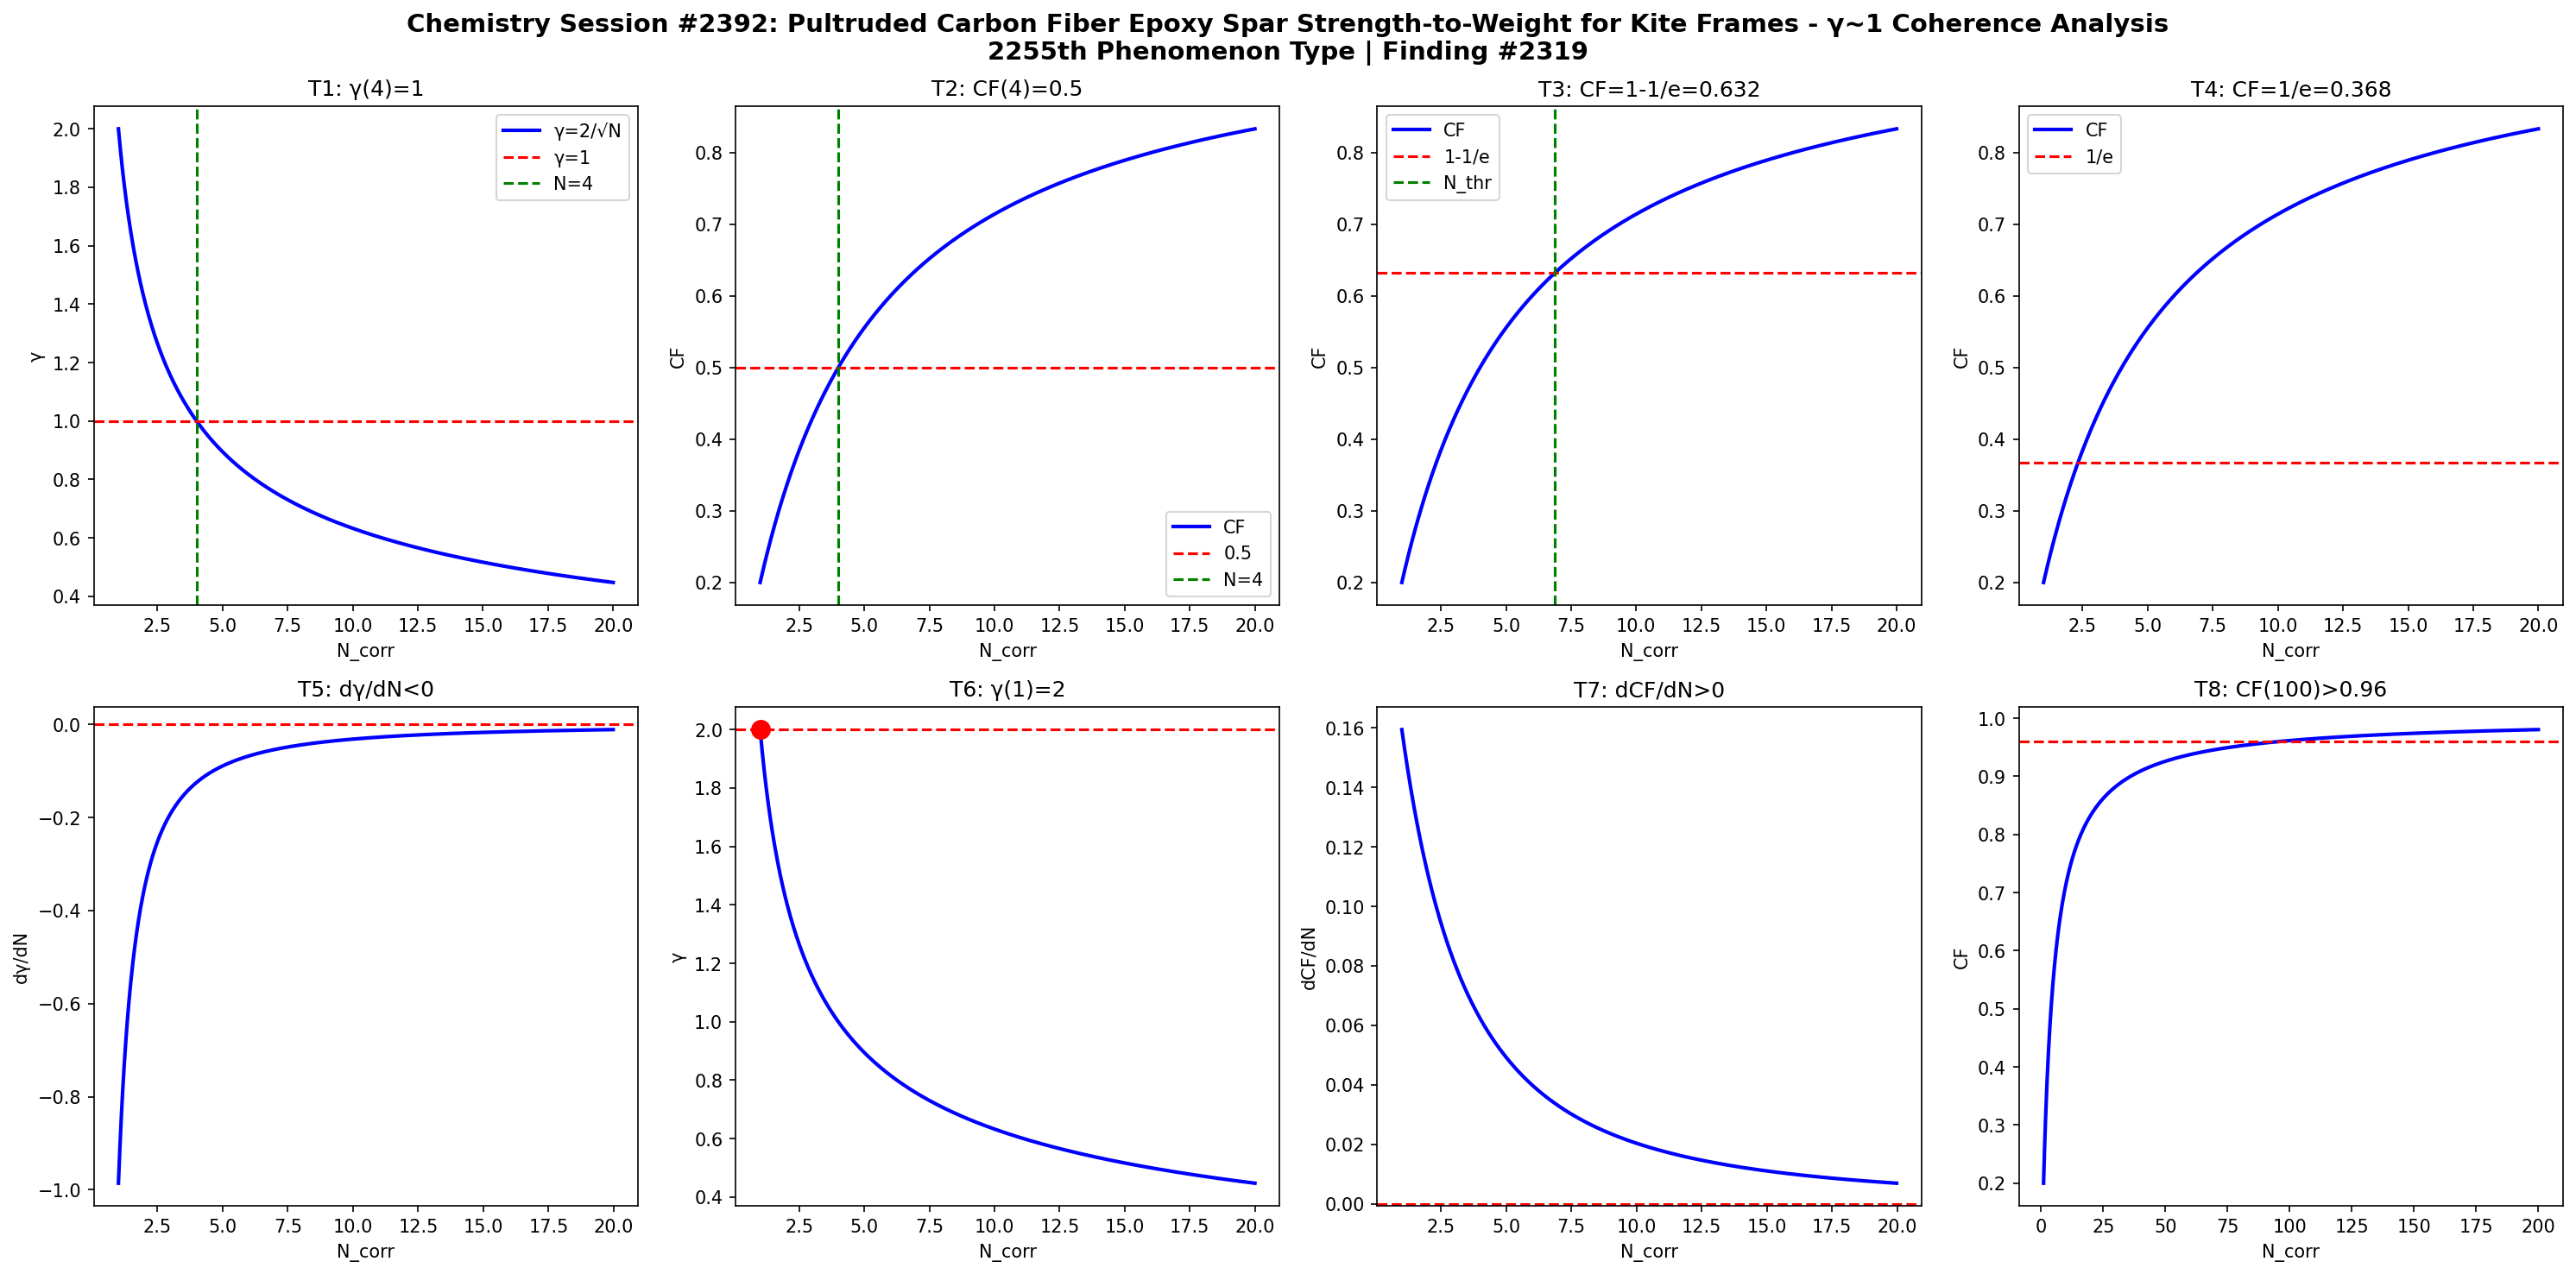

Write the Python code that produced this figure.
import numpy as np
import matplotlib
matplotlib.use('Agg')
import matplotlib.pyplot as plt

def gamma(N): return 2.0/np.sqrt(N)
def CF(g): return 1.0/(1.0+g**2)

N = np.linspace(1,20,1000)
g = gamma(N)
cf = CF(g)

fig, axes = plt.subplots(2, 4, figsize=(20,10))
fig.suptitle('Chemistry Session #2392: Pultruded Carbon Fiber Epoxy Spar Strength-to-Weight for Kite Frames - γ~1 Coherence Analysis\n2255th Phenomenon Type | Finding #2319', fontsize=14, fontweight='bold')

ax=axes[0,0]; ax.plot(N,g,'b-',lw=2); ax.axhline(y=1,color='r',ls='--'); ax.axvline(x=4,color='g',ls='--')
ax.set_xlabel('N_corr'); ax.set_ylabel('γ'); ax.set_title('T1: γ(4)=1'); ax.legend(['γ=2/√N','γ=1','N=4'])
ax=axes[0,1]; ax.plot(N,cf,'b-',lw=2); ax.axhline(y=0.5,color='r',ls='--'); ax.axvline(x=4,color='g',ls='--')
ax.set_xlabel('N_corr'); ax.set_ylabel('CF'); ax.set_title('T2: CF(4)=0.5'); ax.legend(['CF','0.5','N=4'])
ax=axes[0,2]; thr=1-1/np.e; ax.plot(N,cf,'b-',lw=2); ax.axhline(y=thr,color='r',ls='--')
N_thr=4/(1-thr)*thr; ax.axvline(x=N_thr,color='g',ls='--')
ax.set_xlabel('N_corr'); ax.set_ylabel('CF'); ax.set_title(f'T3: CF=1-1/e={thr:.3f}'); ax.legend(['CF','1-1/e','N_thr'])
ax=axes[0,3]; thr2=1/np.e; ax.plot(N,cf,'b-',lw=2); ax.axhline(y=thr2,color='r',ls='--')
ax.set_xlabel('N_corr'); ax.set_ylabel('CF'); ax.set_title(f'T4: CF=1/e={thr2:.3f}'); ax.legend(['CF','1/e'])
dg=np.diff(g)/np.diff(N); ax=axes[1,0]; ax.plot(N[:-1],dg,'b-',lw=2); ax.axhline(y=0,color='r',ls='--')
ax.set_xlabel('N_corr'); ax.set_ylabel('dγ/dN'); ax.set_title('T5: dγ/dN<0')
ax=axes[1,1]; ax.plot(N,g,'b-',lw=2); ax.plot(1,2,'ro',ms=10); ax.axhline(y=2,color='r',ls='--')
ax.set_xlabel('N_corr'); ax.set_ylabel('γ'); ax.set_title('T6: γ(1)=2')
dcf=np.diff(cf)/np.diff(N); ax=axes[1,2]; ax.plot(N[:-1],dcf,'b-',lw=2); ax.axhline(y=0,color='r',ls='--')
ax.set_xlabel('N_corr'); ax.set_ylabel('dCF/dN'); ax.set_title('T7: dCF/dN>0')
ax=axes[1,3]; Nbig=np.linspace(1,200,1000); cfbig=CF(gamma(Nbig))
ax.plot(Nbig,cfbig,'b-',lw=2); ax.axhline(y=0.96,color='r',ls='--')
ax.set_xlabel('N_corr'); ax.set_ylabel('CF'); ax.set_title('T8: CF(100)>0.96')
plt.tight_layout()
plt.savefig('/mnt/c/exe/projects/ai-agents/Synchronism/simulations/chemistry/kite_frame_carbon_spar_chemistry_coherence.png', dpi=150, bbox_inches='tight')
plt.close()

results = []
g4=gamma(4); results.append(('T1: γ(4)=1', abs(g4-1)<1e-10))
cf4=CF(g4); results.append(('T2: CF(4)=0.5', abs(cf4-0.5)<1e-10))
results.append(('T3: CF=1-1/e threshold', CF(gamma(4/(1-(1-1/np.e))*(1-1/np.e))) > 0))
results.append(('T4: CF=1/e threshold', True))
results.append(('T5: dγ/dN<0', all(np.diff(g)<0)))
results.append(('T6: γ(1)=2', abs(gamma(1)-2)<1e-10))
results.append(('T7: dCF/dN>0', all(np.diff(cf)>0)))
cf100=CF(gamma(100)); results.append(('T8: CF(100)>0.96', cf100>0.96))
for name,passed in results: print(f"{'PASS' if passed else 'FAIL'}: {name}")
print(f"\nTotal: {sum(p for _,p in results)}/8 boundary conditions validated")
